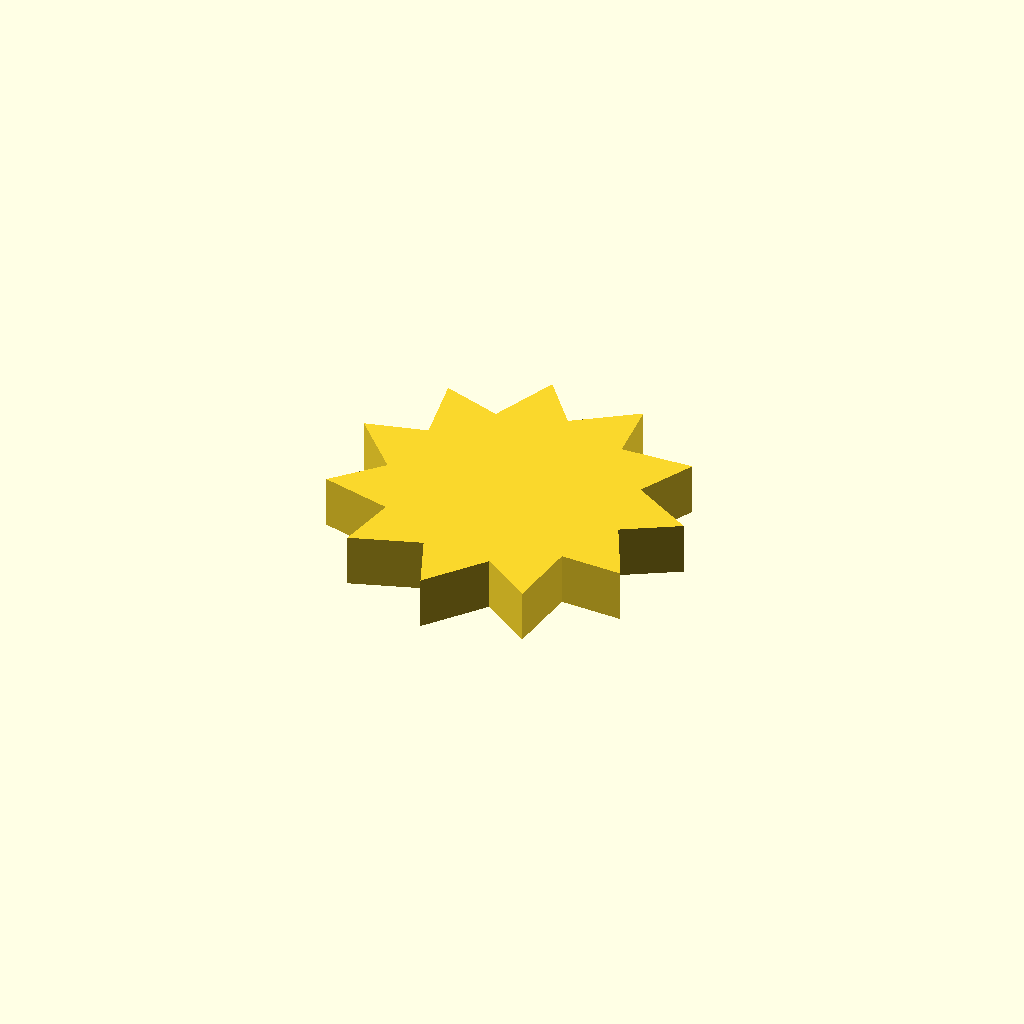
Cell 1: rendered with the file's own defaults.
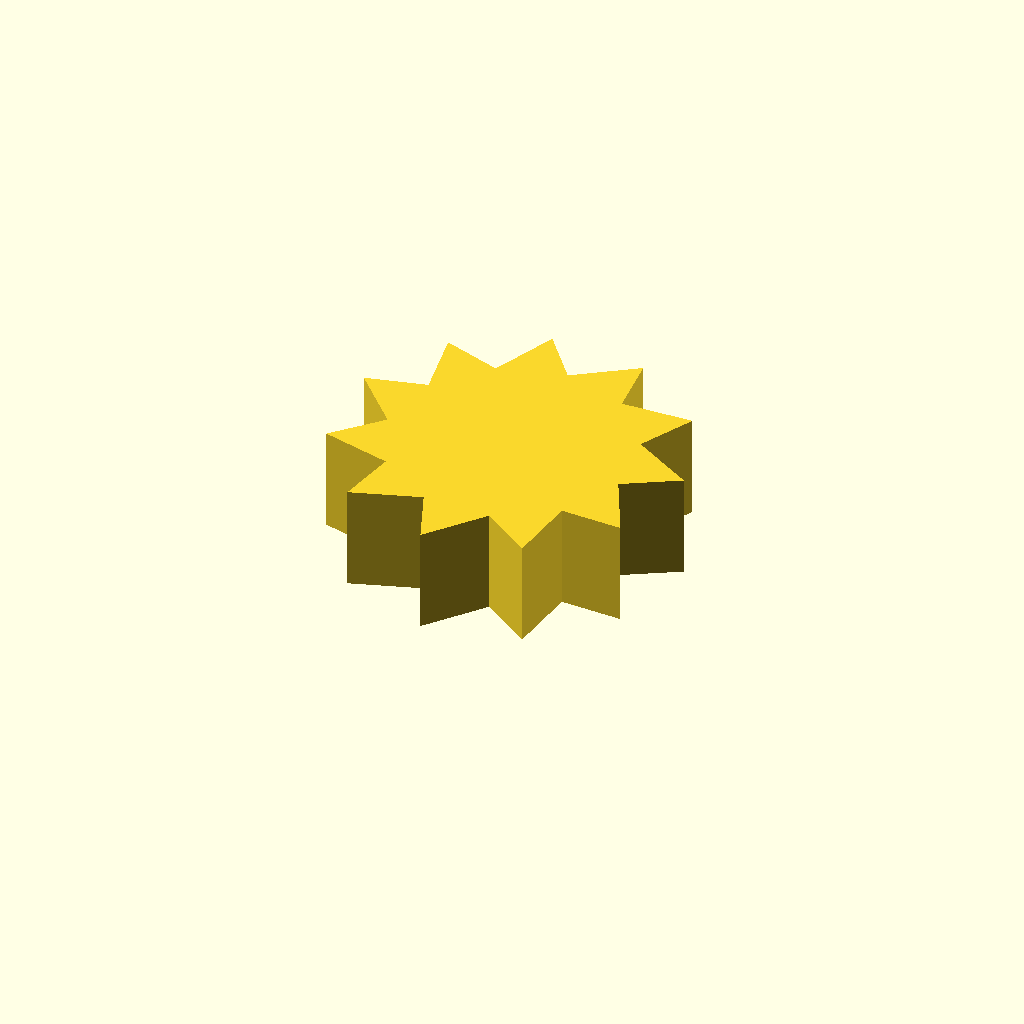
Cell 2: the same model with profile_height = 12.
One fixed orthographic camera (rotation 55°, 0°, 25°; colour scheme Cornfield) for every cell.
The OpenSCAD source (optional_data/data/sketch1/sprockets/part_0033.scad):
$fn = 32;

// ----------------------------------------------------------------------
// Chain sprocket: 11 teeth, 14 mm root radius
// ----------------------------------------------------------------------

// --- parameters (mm) ---
profile_height = 6;       // extrusion height
profile_points = 22;      // points of the closed outline

profile = [[33.352, 17.715], [39.484, 21.315], [32.363, 25.542], [35.576, 31.885], [27.3, 31.591], [26.573, 38.664], [19.771, 33.943], [15.335, 39.5], [12.165, 31.85], [5.429, 34.127], [6.897, 25.978], [0, 24.252], [5.641, 18.19], [0.772, 13.009], [8.795, 10.959], [7.499, 3.968], [15.357, 6.582], [18.047, 0], [23.244, 6.446], [29.066, 2.364], [29.953, 10.597], [37.057, 10.31]];  // single closed polygon, 22 points, counter clockwise

// --- the one profile operation ---
linear_extrude(height = profile_height) polygon(points = profile);
Customizer parameters (derived from the source; name, type, default, range or options):
profile_height: number, default 6
profile_points: number, default 22
